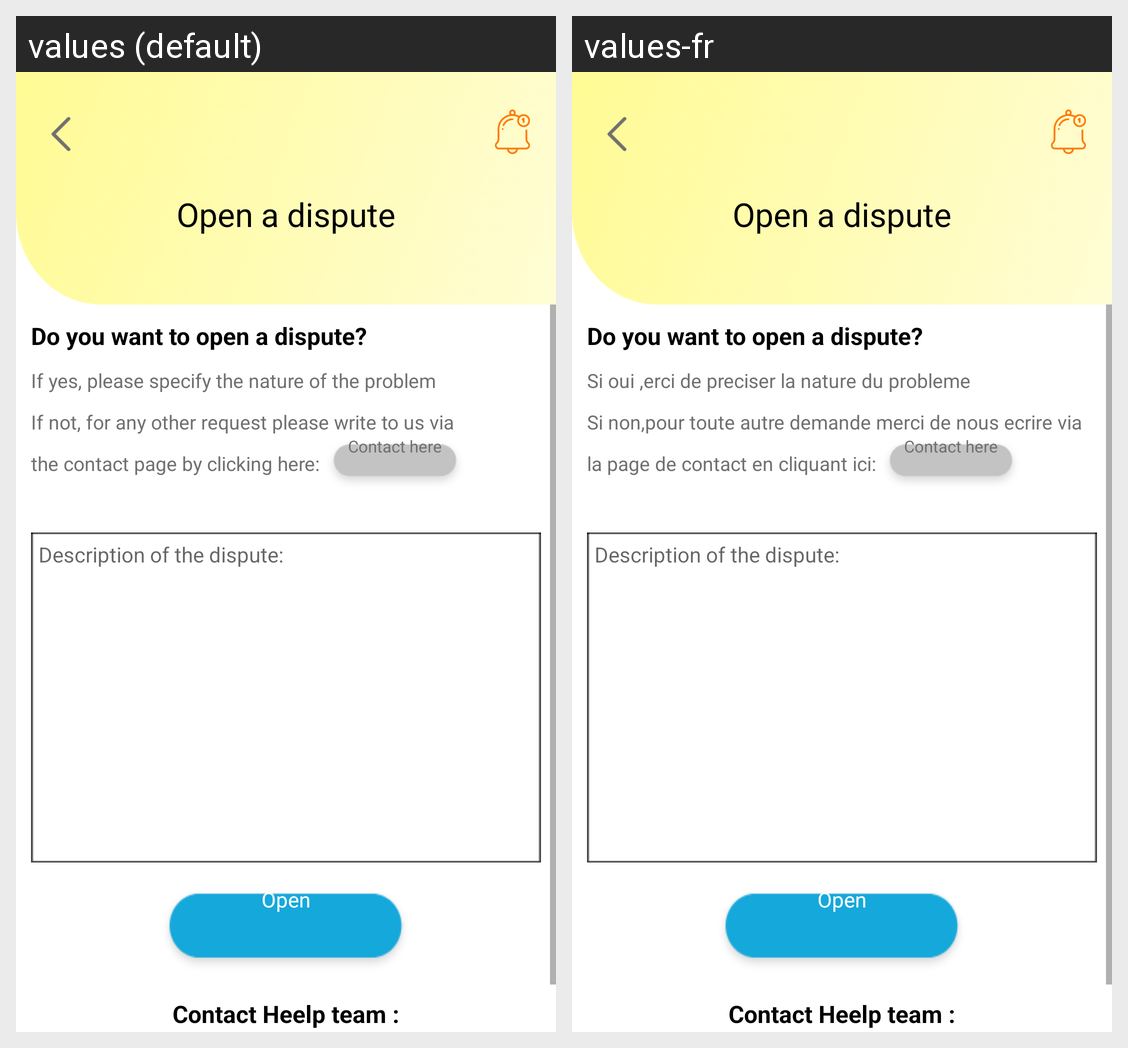

The same Android screen rendered under two of its app's locales, left to right. List the strings drawn on it with the default value and each locale's translation.
Android screen res/layout/activity_help.xml rendered under 2 locales, left to right: values (default), values-fr. Device: Nexus 5 (rendered at 1080×1920; each locale shown at half size, 540×960, under a caption strip naming it); theme AppTheme.
Strings drawn on this screen, with the default value and each locale's value (text and hints the layout hard-codes, and strings that could not be matched under every locale, appear in the picture but are not listed):

open_a_dispute
  values: Open a dispute
  values-fr: Open a dispute

do_you_want_to_open_a_dispute
  values: Do you want to open a dispute?
  values-fr: Do you want to open a dispute?

si_oui_erci_de_preciser_la_nature_du_probleme
  values: If yes, please specify the nature of the problem
  values-fr: Si oui ,erci de preciser la nature du probleme

si_non_pour_toute_autre_demande_merci_de_nous_ecrire_via
  values: If not, for any other request please write to us via
  values-fr: Si non,pour toute autre demande merci de nous ecrire via

la_page_de_contact_en_cliquant_ici
  values: the contact page by clicking here:
  values-fr: la page de contact en cliquant ici:

contact_here
  values: Contact here
  values-fr: Contact here

description_of_the_dispute
  values: Description of the dispute:
  values-fr: Description of the dispute:

open
  values: Open
  values-fr: Open

contact_heelp_team
  values: Contact Heelp team :
  values-fr: Contact Heelp team :
